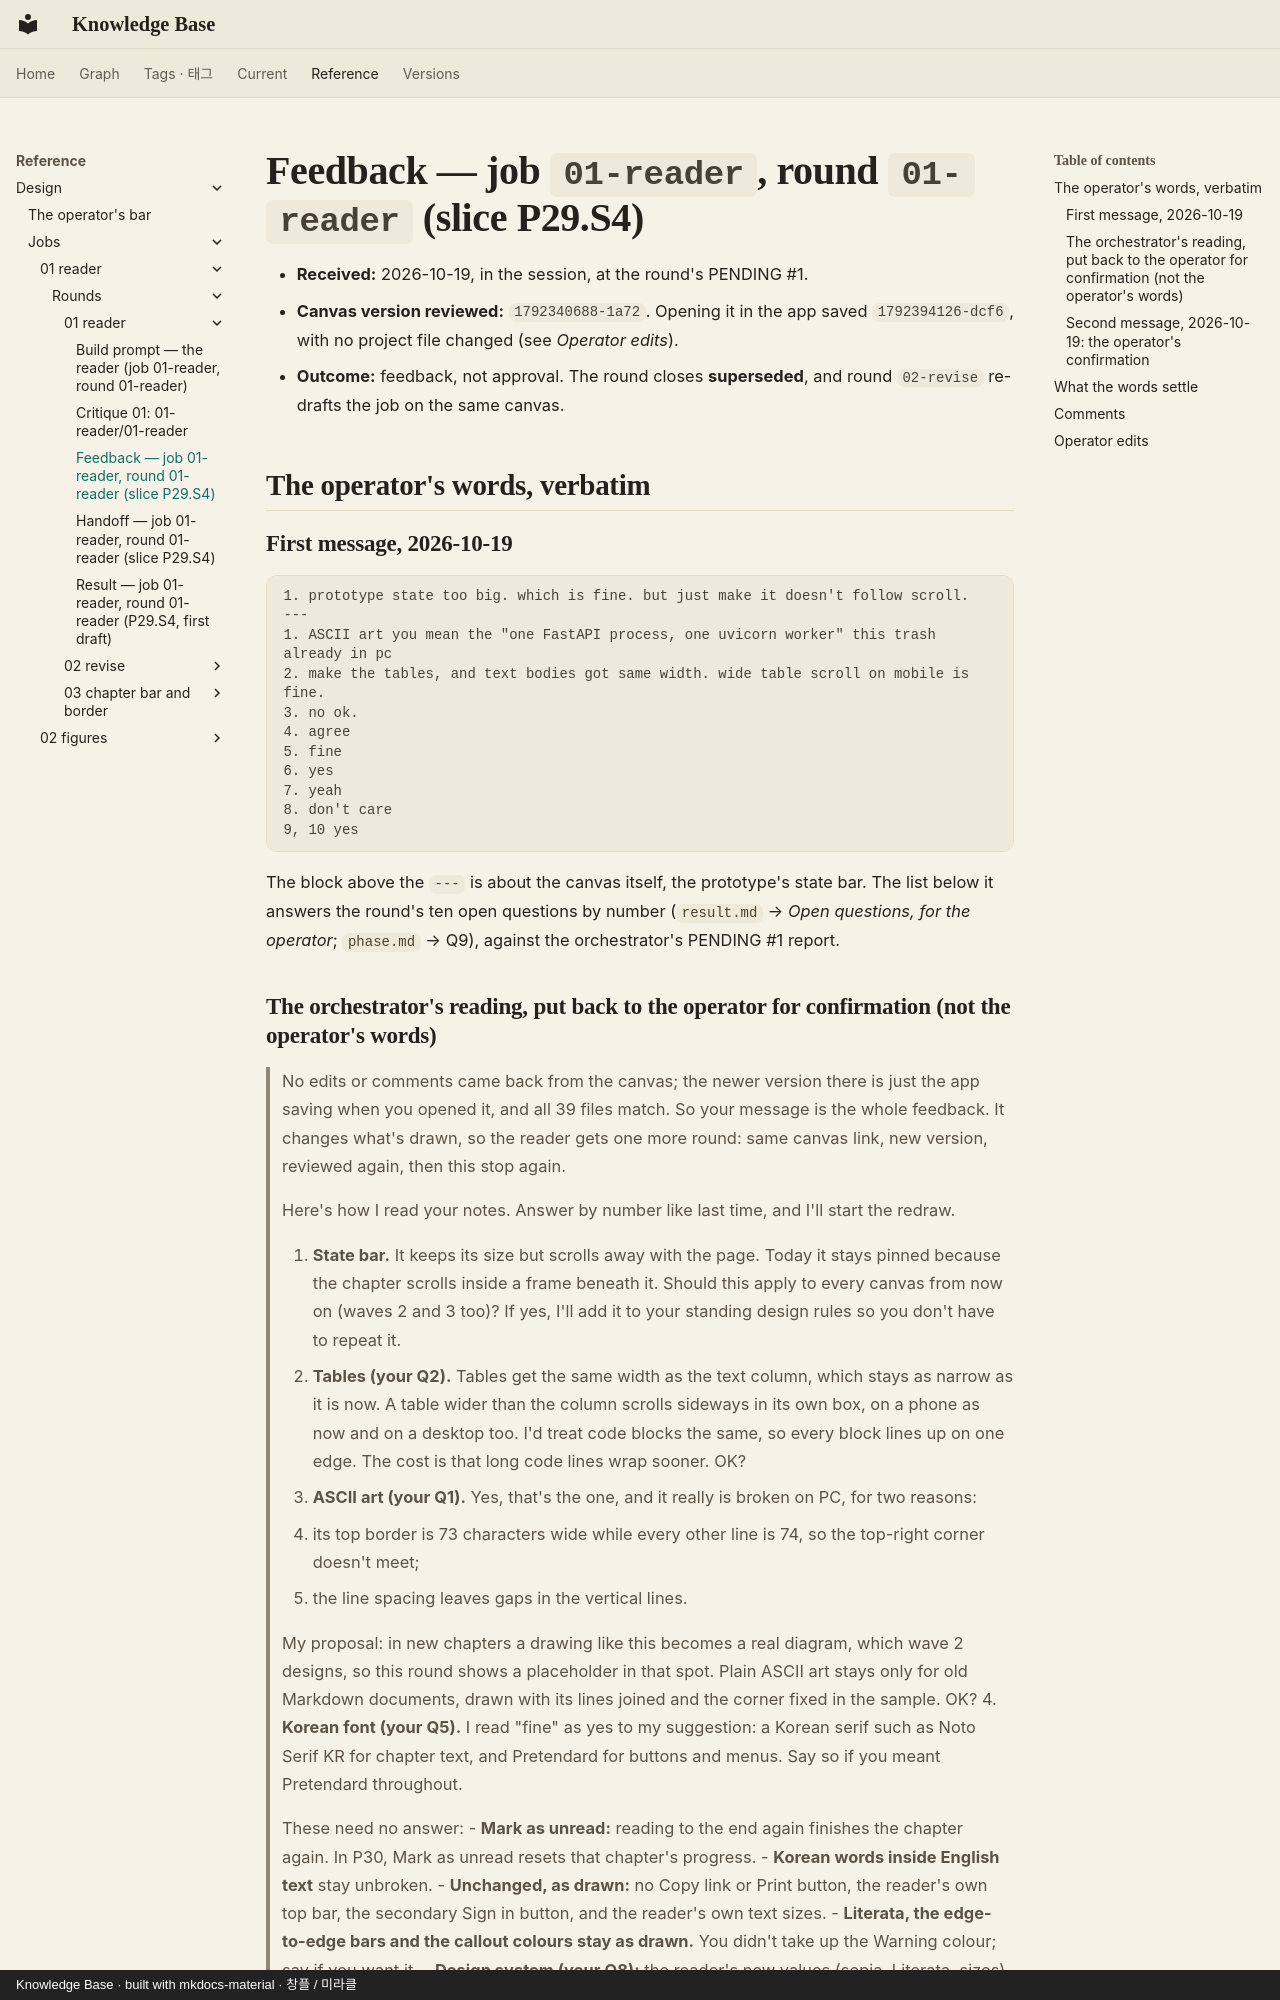

repository: leetusik/knowledge · page: reference/design/jobs/01-reader/rounds/01-reader/feedback/index.html · generator: mkdocs · copyright: Knowledge Base · built with mkdocs-material · 창플 / 미라클

# Feedback — job `01-reader`, round `01-reader` (slice P29.S4)

- **Received:** 2026-10-19, in the session, at the round's PENDING #1.
- **Canvas version reviewed:** `1792340688-1a72`. Opening it in the app saved `1792394126-dcf6`, with
  no project file changed (see *Operator edits*).
- **Outcome:** feedback, not approval. The round closes **superseded**, and round `02-revise` re-drafts
  the job on the same canvas.

## The operator's words, verbatim

### First message, 2026-10-19

```
1. prototype state too big. which is fine. but just make it doesn't follow scroll.
---
1. ASCII art you mean the "one FastAPI process, one uvicorn worker" this trash already in pc
2. make the tables, and text bodies got same width. wide table scroll on mobile is fine.
3. no ok.
4. agree
5. fine
6. yes
7. yeah
8. don't care
9, 10 yes
```

The block above the `---` is about the canvas itself, the prototype's state bar. The list below it
answers the round's ten open questions by number (`result.md` → *Open questions, for the operator*;
`phase.md` → Q9), against the orchestrator's PENDING #1 report.
